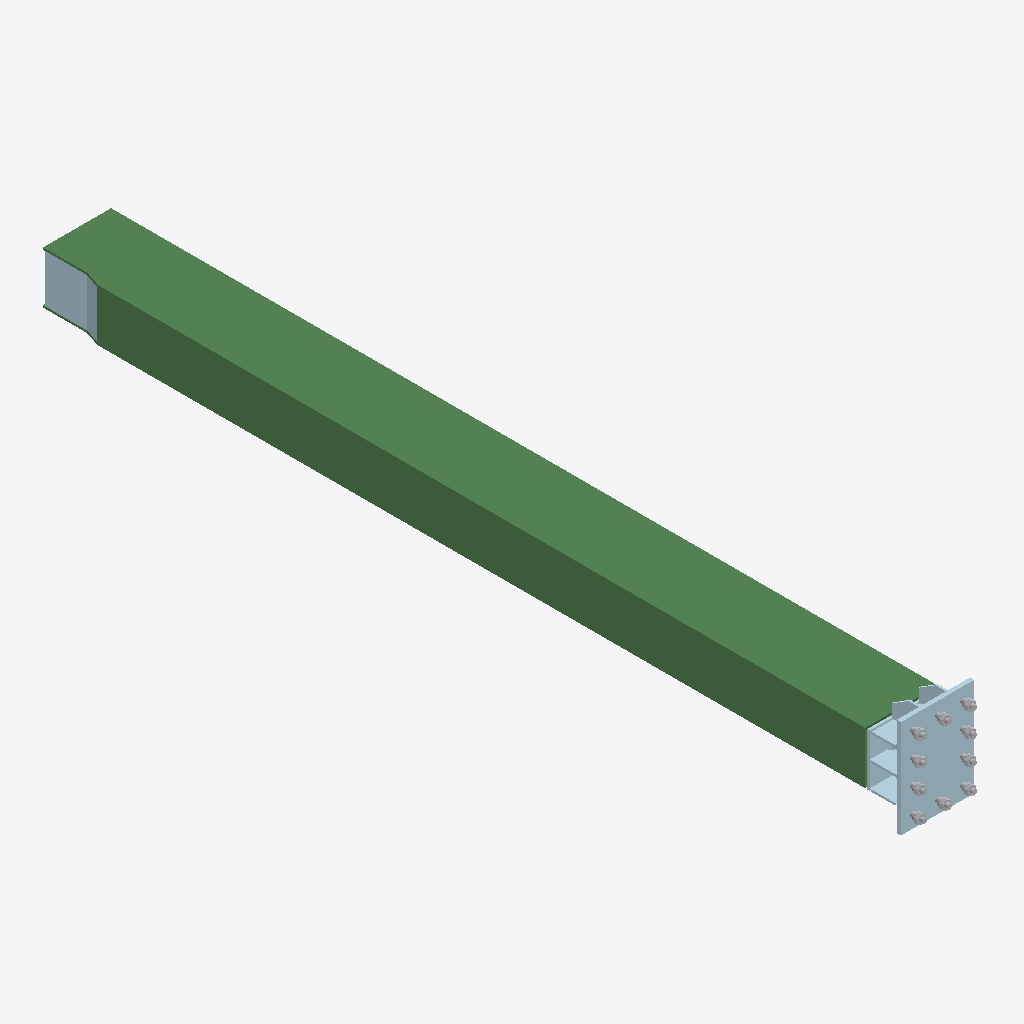
Isometric view of an IFC building model (IFC-SPF (STEP), schema IFC2X3, length unit millimetre), seen from the south-west, elements coloured by IFC class: 11 plates (pale blue), 10 other elements (light grey), 1 beam (green).
Extent 0.3 m × 4.2 m × 0.5 m (x, y, z). Storeys (1): Undefined at 0.00 m. Elements (42): 24 IfcMechanicalFastener, 17 IfcPlate, 1 IfcBeam.

HEADER;
FILE_DESCRIPTION(('ViewDefinition[CoordinationView_V2.0, QuantityTakeOffAddOnView]','ExchangeRequirement[Structural, SurfaceGeometry]','Option [BaseQuantities:On]','Option [GridExport:On]','Option [Assemblies:Off]','Option [Bolts:On]','Option [Rebars:On]','Option [PourObjects:Off]','Option [Welds:Off]','Option [SurfaceTreatments:On]','Option [LocationBy:0]','[4 more]'),'2;1');
FILE_NAME('5-2-A16_1.ifc','2026-03-10T08:04:08',('DESKTOP-NLV509P\\Ahmed'),('Structural Designer'),'IFC Parser version: 3.13.2','Tekla Structures 2023 Service Pack 8, IFC Export','');
FILE_SCHEMA(('IFC2X3'));
ENDSEC;
DATA;
#37=IFCPROJECT('1zswOE_h9Azfh2jYjTEAfJ',#5,'Undefined',$,$,$,$,(#11),#36);
#39=IFCSITE('3nPElMDbzFlBu8ve6KI8kV',#5,'Undefined',$,$,#38,$,$,.ELEMENT.,$,$,$,$,$);
#41=IFCBUILDING('3DxNqxOn1Chfu7wevTF3y6',#5,'Undefined',$,$,#40,$,$,.ELEMENT.,$,$,$);
#43=IFCBUILDINGSTOREY('3gJPpYF7LCbf7I109fNVl5',#5,'Undefined',$,$,#42,$,$,.ELEMENT.,0.0);
#1903=IFCBEAM('0L5M9QzDj3K9nwlaPikncL',#44,'B2-¿Ú350x250x10','TUB350X250X10 ',$,#1902,#1898,'ID1515625a-f4db-4350-9c7a-be466cbb1995');
#1728=IFCPLATE('37NroEDgP9jxuVE4L4YNgI',#160,'PLATE-20','PL20*350',$,#1727,#1724,'IDc75f5c8e-36a6-49b7-be1f-384544897a92');
#1951=IFCPLATE('2aks7J0g18jftXc4X39FCf',#413,'PLATE-10','PL10*184',$,#1950,#1946,'IDa4bb61d3-02a0-48b6-9de1-98484324f329');
#1378=IFCPLATE('2ESM7oo8TA6fXDtVs_uQl6',#1339,'PLATE-12','PL12*250',$,#1377,#1374,'ID8e7161f2-c887-4a1a-984d-ddfdbee1abc6');
#1784=IFCPLATE('3dPE1WaNr89vzDN7M7D2px',#413,'PLATE-10','PL10*80.8',$,#1783,#1779,'IDe764e060-917d-4827-9f4d-5c7587342cfb');
#1635=IFCPLATE('1AYe1W5EDEpuE4LV463I6b',#160,'PLATE-10','PL10*130',$,#1634,#1631,'ID4a8a8060-14e3-4ecf-8384-55f1060d21a5');
#1179=IFCPLATE('1PlvWoX559D9uhP4eijExi',#160,'PLATE-10','PL10*105',$,#1178,#1175,'ID59bf9832-8451-4934-9e2b-644a2cb4eeec');
#1685=IFCPLATE('0zk4y3yGj7hgcYgRK4OPTM',#160,'PLATE-10','PL10*130',$,#1684,#1681,'ID3db84f03-f10b-47ae-a9a2-a9b504619756');
#1322=IFCPLATE('17vfKnzsX2SxHvetOkDVRm',#413,'PLATE-10','PL10*110',$,#1321,#1318,'ID47e69531-f768-4273-b479-a3762e35f6f0');
#1338=IFCPLATE('03NvNikXX9VQYEl2AKuG58',#413,'PLATE-10','PL10*110',$,#1337,#1334,'ID035f95ec-ba18-497d-a88e-bc2294e10148');
#886=IFCMECHANICALFASTENER('1I0HUSlPr7tQEqeM$uj8Vc',#413,'Bolt assembly',$,$,#885,#882,'ID5201179c-bd9d-47dd-a3b4-a16ff8b487e6',24.0,85.0);
#900=IFCMECHANICALFASTENER('2mbJPx_WX2FuAp95$xqEZh',#413,'Bolt assembly',$,$,#899,#896,'IDb095367b-fa08-423f-82b3-245ffbd0e8eb',24.0,85.0);
#844=IFCMECHANICALFASTENER('0EwtzKEiD5je0lv3H877yb',#413,'Bolt assembly',$,$,#843,#840,'ID0eeb7f54-3ac3-45b6-802f-e434481c7f25',24.0,85.0);
#851=IFCMECHANICALFASTENER('1N9VNkfsjAKAqUGUShczXG',#413,'Bolt assembly',$,$,#850,#847,'ID5725f5ee-a76b-4a50-ad1e-41e72b9bd850',24.0,85.0);
#832=IFCMECHANICALFASTENER('2evPsqYrP8FhaGKS$Cjl68',#413,'Bolt assembly',$,$,#831,#826,'IDa8e59db4-8b56-483e-b910-51cfccb6f188',24.0,85.0);
#865=IFCMECHANICALFASTENER('2wgxjv4APCwuYERoIc5sP9',#413,'Bolt assembly',$,$,#864,#861,'IDbaabbb79-10a6-4ceb-888e-6f24a6176649',24.0,85.0);
#872=IFCMECHANICALFASTENER('3Xnm3s_ubAG9kMuHC674ak',#413,'Bolt assembly',$,$,#871,#868,'IDe1c700f6-fb89-4a40-9b96-e113061c492e',24.0,85.0);
#893=IFCMECHANICALFASTENER('3L41XAh3P6pQ6fIRIah2_G',#413,'Bolt assembly',$,$,#892,#889,'IDd510184a-ac36-46cd-a1a9-49b4a4ac2f90',24.0,85.0);
#858=IFCMECHANICALFASTENER('10bf0MTsLCzvB4te65kfuN',#413,'Bolt assembly',$,$,#857,#854,'ID40969016-7765-4cf7-92c4-de8185ba9e17',24.0,85.0);
#879=IFCMECHANICALFASTENER('3HX6C$tkv1$PRdIf1mXzZr',#413,'Bolt assembly',$,$,#878,#875,'IDd184633f-deee-41fd-96e7-4a907087d8f5',24.0,85.0);
#2008=IFCPLATE('28JbdDZPLE7B35yuNt9CX0',#1339,'PLATE-8','PL8*230',$,#2007,#2003,'ID884e59cd-8d95-4e1c-b0c5-f385f724c840');
#2035=IFCPLATE('0hwifb_If3MPEnAPsRLsPq',#1339,'PLATE-8','PL8*230',$,#2034,#2031,'ID2beaca65-f92a-4359-93b1-299d9b576674');
ENDSEC;
